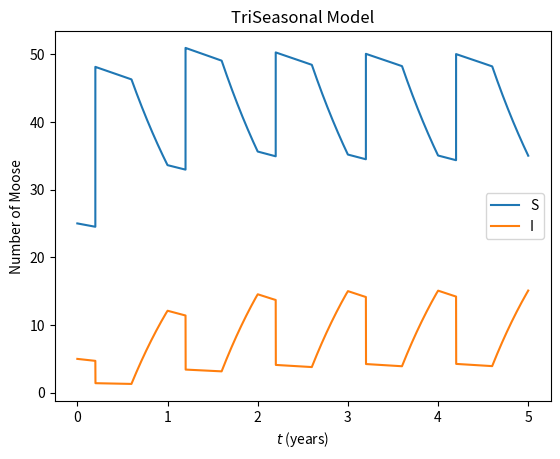

The script that saved this image:
import numpy as np
import matplotlib.pyplot as plt
from scipy.integrate import ode

'''
Solves the pulse-connected TriSeasonal model and plots the result in 
a time series. 
'''

# Define the system of ODEs for each of the seasons. Note that in each case 
# the ODE solver expects the first two arguments to be t and x, and that 
# params is a dictionary passed to the solver using the set_f_params method
def winter_odes(t,x,params):
    '''
    Returns the time derivates of S,I during the winter season. 
    '''

    S = x[0]; I = x[1]
    dx = np.zeros(2)

    dx[0] = -params['mu']*S
    dx[1] = -(params['mu'] + params['nu'])*I

    return dx

def summer_odes(t,x,params):
    '''
    Returns the time derivates of S,I during the summer season. 
    '''

    S = x[0]; I = x[1]
    dx = np.zeros(2)

    dx[0] = params['gamma']*I -params['mu']*S
    dx[1] = -(params['mu'] + params['gamma'])*I

    return dx

def autumn_odes(t,x,params):
    '''
    Returns the time derivates of S,I during the autumn season. 
    '''

    S = x[0]; I = x[1]
    dx = np.zeros(2)

    dx[0] = -(params['mu'] + params['beta'])*S
    dx[1] = params['beta']*S - params['mu']*I

    return dx

def pulse_to_summer(x,params):
    '''
    Returns the pulsed population S,I after the winter to summer pulse
    '''

    S = x[0]; I = x[1]

    Sp = S*(1 + params['r'] - (params['r']/params['K'])*(S + params['q']*I))
    Ip = params['q']*I

    return Sp, Ip

# Specify the initial conditions for the moose population (susceptible and infected) and the number of years to simulate
S0 = 25
I0 = 5
num_years = 5

# Specify the parameter values for the model
params = {}
params['q'] = 0.3
params['r'] = 2
params['K'] = 50
params['mu'] = 0.1
params['gamma'] = 0.1
params['nu'] = 0.2
params['beta'] = 0.7
params['omega'] = 0.2
params['tau'] = 0.4
params['alpha'] = 0.4


r_tilde = -1 + (params['q'] * np.exp(params['mu']) * ( np.exp(params['gamma'] * params['tau']) - np.exp(params['alpha']*params['beta'] + params['gamma']*params['tau']) - 1 ) + np.exp(params['alpha']*params['beta'] + params['gamma'] * params['tau'] + params['nu']*params['omega'] + 2*params['mu'])) / (np.exp(params['gamma'] * params['tau'] + params['nu']*params['omega'] + params['mu']) - params['q'])

print(r_tilde)

# Assert that the sum of the legnths of the seasons (omega + tau + alpha) is 1. 
assert (params['omega'] + params['tau'] + params['alpha'] == 1), "the combined length of the seasons is not one."

# Preallocate the solution for each class. Also store the time values.
Ssol = []; Isol = []; times = []

# Create solver objects for both systems of ODEs. Specify the solvers. Pass the parameters.
winter_solver = ode(winter_odes); summer_solver = ode(summer_odes); autumn_solver = ode(autumn_odes)

winter_solver.set_integrator('dopri5'); summer_solver.set_integrator('dopri5'); autumn_solver.set_integrator('dopri5')

winter_solver.set_f_params(params); summer_solver.set_f_params(params); autumn_solver.set_f_params(params)

# The initial solution is the first solution to the system, record it. 
Ssol.append(S0)
Isol.append(I0)
times.append(0)

# Iterate over each year. During each year we solve the summer equations, then we solve the winter equations. 
for y in range(num_years):
    print(y)
    # Beginning in the winter season, solve the corresponding ODE system
    for n, t in enumerate(np.linspace(y, y + params['omega'], 1000)):
        
        # Check to see if this moment in time represents the pulse from autumn to winter. 
        if n > 0: 
            # This is not the time to pulse, but rather is inside the winter season. Use the ode solver to 
            # evaluate the solution at this time.  

            # For each time that we solve the system at, record the time value. 
            times.append(t)

            winter_solver.set_initial_value(x0,y)
            winter_solver.integrate(t)
            assert winter_solver.successful(), "Solver did not converge at time {}.".format(t)
            Ssol.append(winter_solver.y[0])
            Isol.append(winter_solver.y[1])
        elif n == 0:
            # This represents the pulse from autumn to winter. be careful not to double count a single time, make sure to overwrite! 
            x0 = [Ssol[-1], Isol[-1]]

    # Continuing in the summer season, solve the corresponding ODE system
    for n, t in enumerate(np.linspace(y + params['omega'], y + params['omega'] + params['tau'], 1000)):

        # Check to see if this moment in time represents the pulse from winter to summer. 
        if n > 0: 
            # This is not the time to pulse, but rather is inside the summer season. Use the ode solver to 
            # evaluate the solution at this time. 

            # For each time that we solve the system at, record the time value. 
            times.append(t) 

            summer_solver.set_initial_value(x0,y + params['omega'])
            summer_solver.integrate(t)
            assert summer_solver.successful(), "Solver did not converge at time {}.".format(t)
            Ssol.append(summer_solver.y[0])
            Isol.append(summer_solver.y[1])
        elif n == 0:
            # This represents the pulse from winter to summer. Perform the pulse, overwrite the most recent value of S and I to reflect the pulse happening. 
            Ssol[-1], Isol[-1] = pulse_to_summer([Ssol[-1],Isol[-1]], params)
            x0 = [Ssol[-1], Isol[-1]]

    # Continuing in the autumn season, solve the corresponding ODE system
    for n, t in enumerate(np.linspace(y + params['omega'] + params['tau'], y + params['omega'] + params['tau'] + params['alpha'], 1000)):
        
        # Check to see if this moment in time represents the pulse from summer to autumn. 
        if n > 0: 
            #import pdb; pdb.set_trace()
            # This is not the time to pulse, but rather is inside the autumn season. Use the ode solver to 
            # evaluate the solution at this time.  

            # For each time that we solve the system at, record the time value. 
            times.append(t)

            autumn_solver.set_initial_value(x0,y + params['omega'] + params['tau'])
            autumn_solver.integrate(t)
            assert autumn_solver.successful(), "Solver did not converge at time {}.".format(t)
            Ssol.append(autumn_solver.y[0])
            Isol.append(autumn_solver.y[1])
        elif n == 0:
            # This represents the pulse from summer to autumn. be careful not to double count a single time, make sure to overwrite! 
            x0 = [Ssol[-1], Isol[-1]]

# Plot the solution! 
plt.plot(times,Ssol,times,Isol)
plt.legend(['S','I'])
plt.xlabel("$t$ (years)")
plt.ylabel("Number of Moose")
plt.title("TriSeasonal Model")
plt.show()